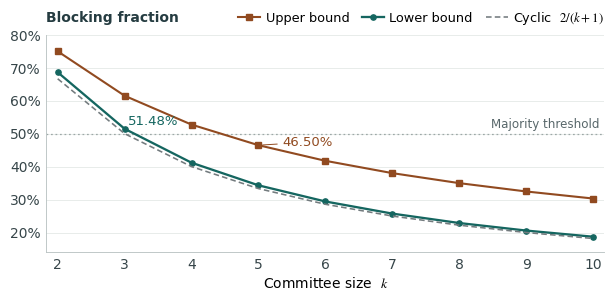

Source code (Python): (Note: this script raises an exception after producing the figure.)
"""Draw the small-committee comparison in the introduction."""
from fractions import Fraction
from pathlib import Path

import matplotlib.pyplot as plt
from matplotlib.ticker import PercentFormatter


def draw_bounds():
    seats = list(range(2, 11))
    pair_bound = Fraction(351449648252133, 512000000000000)
    lower = [float(3 * pair_bound / (k + 1)) for k in seats]
    cyclic = [2 / (k + 1) for k in seats]
    upper = [1 - (1 - 1 / k) * k ** (-1 / (k - 1)) for k in seats]

    teal, rust, gray = "#156660", "#914A20", "#737B7E"
    plt.rcParams.update({
        "font.family": "sans-serif",
        "font.sans-serif": ["Source Sans Pro", "DejaVu Sans"],
        "mathtext.fontset": "stix",
        "font.size": 10,
        "pdf.fonttype": 42,
        "axes.spines.top": False,
        "axes.spines.right": False,
    })
    fig, ax = plt.subplots(figsize=(6.25, 3.02))
    fig.subplots_adjust(left=.092, right=.985, bottom=.16, top=.88)
    ax.set_xlim(1.83, 10.17)
    ax.set_ylim(.14, .80)
    ax.set_xticks(seats)
    ax.set_yticks([.2, .3, .4, .5, .6, .7, .8])
    ax.yaxis.set_major_formatter(PercentFormatter(xmax=1, decimals=0))
    ax.set_xlabel("Committee size  $k$", labelpad=3)
    ax.text(0, 1.045, "Blocking fraction", transform=ax.transAxes,
            ha="left", va="bottom", color="#253C41", weight="bold")
    ax.tick_params(length=0, pad=4, labelcolor="#364549")
    for spine in ("left", "bottom"):
        ax.spines[spine].set_color("#BBC4C4")
        ax.spines[spine].set_linewidth(.65)
    ax.set_axisbelow(True)
    ax.grid(axis="y", color="#E4E9E7", linewidth=.6)
    ax.axhline(.5, color="#9DA8A7", linewidth=.9, linestyle=(0, (1.4, 2.2)))
    ax.text(10.1, .508, "Majority threshold", ha="right", va="bottom",
            color="#58676A", fontsize=8.6)

    ax.plot(seats, upper, "-s", color=rust, lw=1.5, ms=4, label="Upper bound")
    ax.plot(seats, lower, "-o", color=teal, lw=1.65, ms=3.8, label="Lower bound")
    ax.plot(seats, cyclic, color=gray, lw=1.15, linestyle=(0, (3.5, 2)),
            label=r"Cyclic  $2/(k+1)$")
    ax.legend(loc="upper right", bbox_to_anchor=(1.01, 1.145), frameon=False,
              ncol=3, borderpad=0, handlelength=1.7, columnspacing=1.0,
              handletextpad=.4, fontsize=9.3)

    for x, y, label, anchor, color in [
        (3, lower[1], "51.48%", (3.42, .538), teal),
        (5, upper[3], "46.50%", (5.74, .474), rust),
    ]:
        ax.annotate(label, xy=(x, y), xytext=anchor, color=color, fontsize=9.5,
                    ha="center", va="center",
                    arrowprops={"arrowstyle": "-", "color": color,
                                "linewidth": .7, "shrinkA": 2, "shrinkB": 3})
    fig.savefig(Path(__file__).with_name("small-committee-bounds.pdf"),
                metadata={"Title": "Blocking fractions for committees of two to ten candidates"})
    plt.close(fig)


if __name__ == "__main__":
    draw_bounds()
